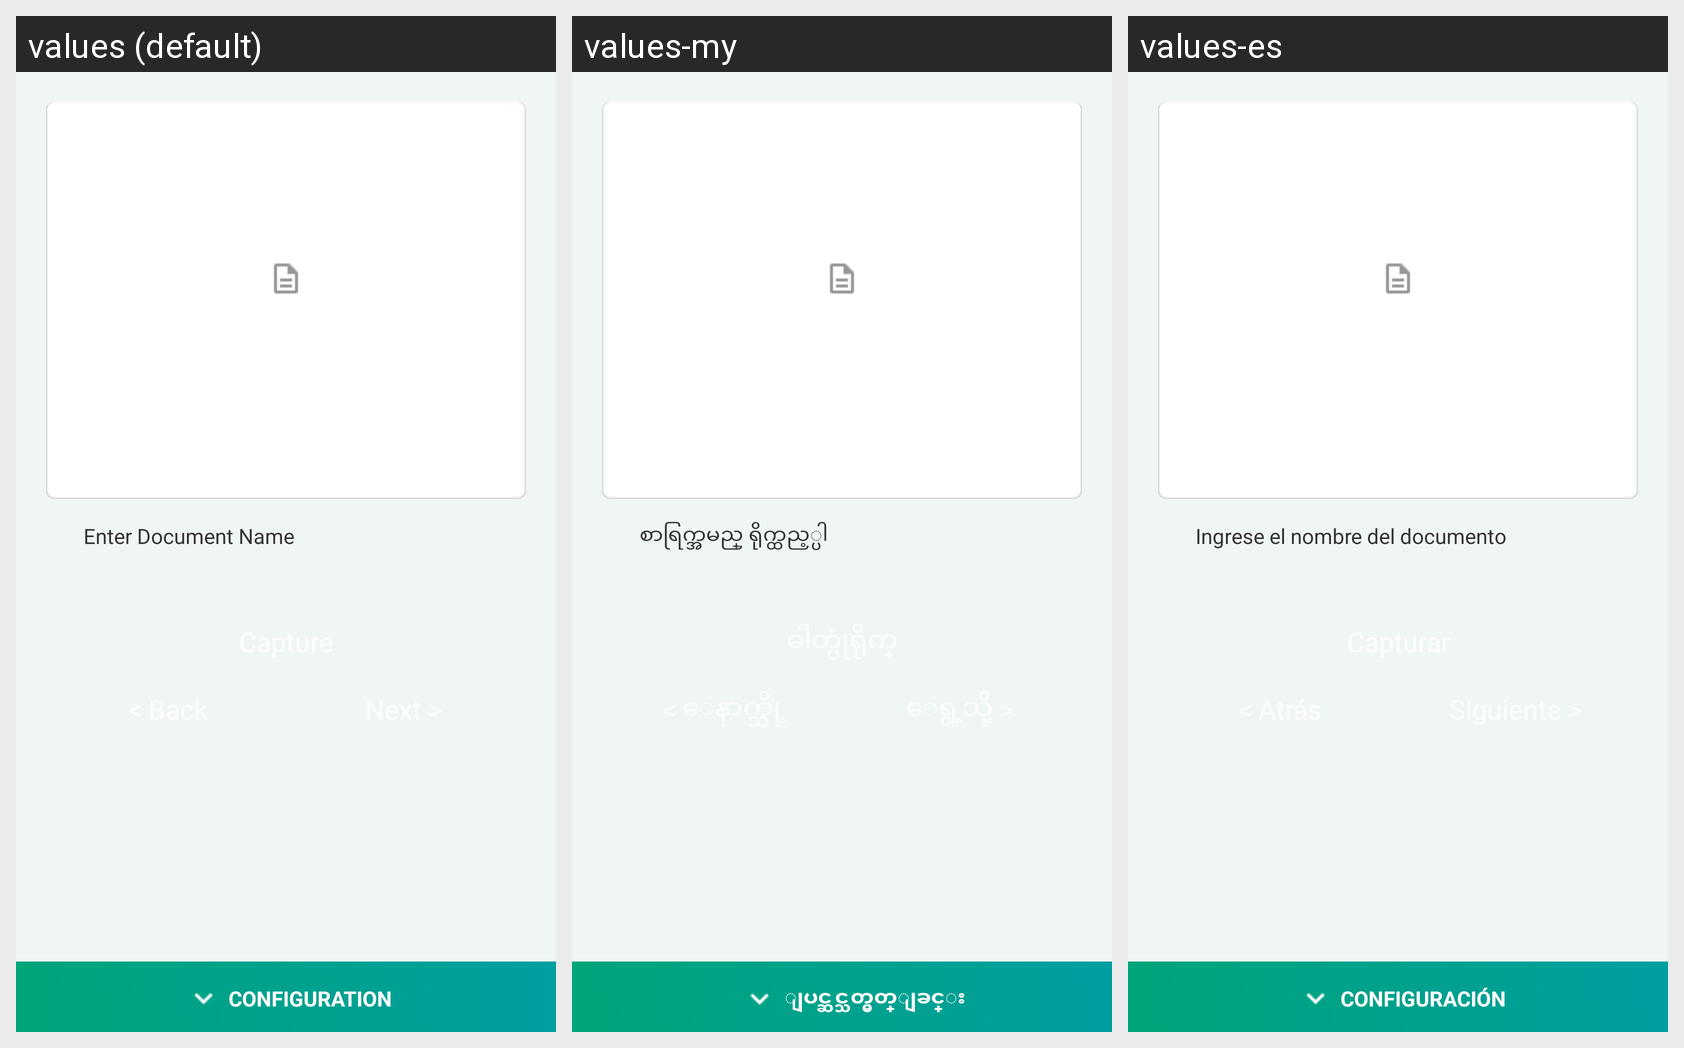

The Android screen above is rendered under several locales of the same app. Produce the string resources it draws, with the default and per-locale values.
Android screen res/layout/document_capture_layout.xml rendered under 3 locales, left to right: values (default), values-my, values-es. Device: Nexus 5 (rendered at 1080×1920; each locale shown at half size, 540×960, under a caption strip naming it); theme AppTheme.
Strings drawn on this screen, with the default value and each locale's value (text and hints the layout hard-codes, and strings that could not be matched under every locale, appear in the picture but are not listed):

enter_document_name
  values: Enter Document Name
  values-my: စာရြက္အမည္ ရိုက္ထည့္ပါ
  values-es: Ingrese el nombre del documento

configuration
  values: CONFIGURATION
  values-my: ျပင္ဆင္သတ္မွတ္ျခင္း
  values-es: CONFIGURACIÓN
